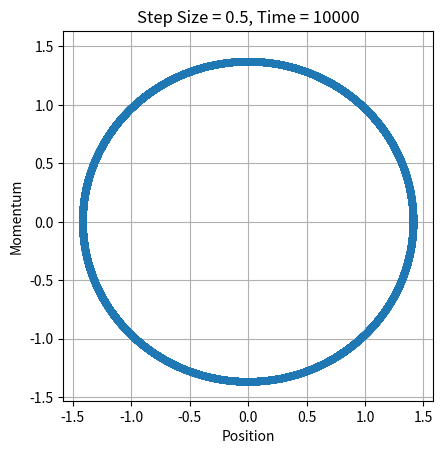

Recreate this plot in Python. (Note: this script raises an exception after producing the figure.)
#!/usr/bin/env python3
# -*- coding: utf-8 -*-
"""
Created on Sat Nov 16 15:28:41 2019

[redacted]
"""
#velocity verlet 
import numpy as np
import matplotlib.pyplot as plt 


q0=1  #Starting point and momentum 
p0=1
h=0.5 #timestep
T=10000 #total simulation time 
N=int(T/h)  #No. of timesteps 
q=np.ones(N)  #storage for position values for timesteps 
p=np.ones(N)   #storage for momentum values per timestep
energy=np.ones(N)
Hs=np.ones(N)
q[0]=q0  #Initialising starting point to storage of postion and momentum 
p[0]=p0


for t in range(N-1):
    
    q[t+1]=q[t]+p[t]*h-q[t]*h**2/2    #version 2 
    p[t+1]=p[t]*(1-h**2/2)+q[t]*(h**3/4-h)
    energy[t+1]=q[t+1]**2/2+p[t+1]**2/2
    Hs[t+1]=(-q[t+1]+q[t+1]*h**2/12)**2/2+(p[t+1]+p[t+1]*h**2/6)**2/2

txt="Energy plot for Velocity-Verlet"
txts="Energy plot for Velocity-Verlet using Shadow Hamiltonian"
plt.figure(1)
plt.plot(q,p)
plt.xlabel("Position")
plt.ylabel("Momentum")
plt.title("Step Size = {}, Time = {}".format(h,T))
plt.grid()
plt.axis('square')
plt.savefig("Plots/VerysmallstepsVel_Verlet_{}.png".format(h),dpi=600,bbox__inches='tight')
plt.show()

plt.figure(2)
plt.plot(np.linspace(1,N-2,N-1)*h,energy[1::])
plt.xlabel("Time")
plt.ylabel("Energy")
plt.title("Step Size = {}".format(h))
plt.grid()
plt.figtext(0.5,-0.01,txt,ha='center')
plt.savefig("Plots/VerysmallstepsenergyVel_Verlet_{}.png".format(h),dpi=600,bbox__inches='tight')
plt.show()

plt.figure(3)
plt.plot(np.linspace(1,N-2,N-1)*h,Hs[1::])
plt.xlabel("Time")
plt.ylabel("Energy")
plt.title("Step Size = {}".format(h))
plt.grid()
plt.figtext(0.5,-0.01,txts,ha='center')
plt.savefig("Plots/VerysmallstepsenergyVel_Verlet_{}.png".format(h),dpi=600,bbox__inches='tight')
plt.show()

